Photos from the image-classification dataset "Final-400X" in the GitHub repository pratham-asthana/BCD. Its 2 classes are: benign, malignant.

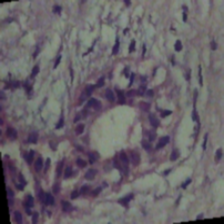
Label: benign

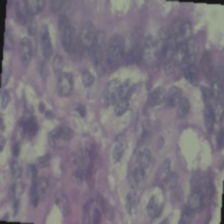
Label: benign

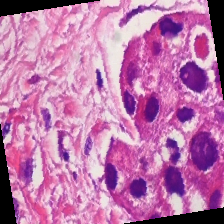
Label: malignant

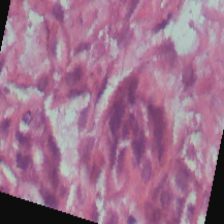
Label: benign

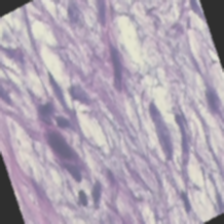
Label: benign

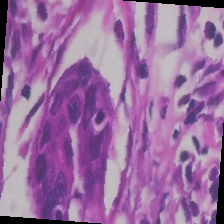
Label: malignant
